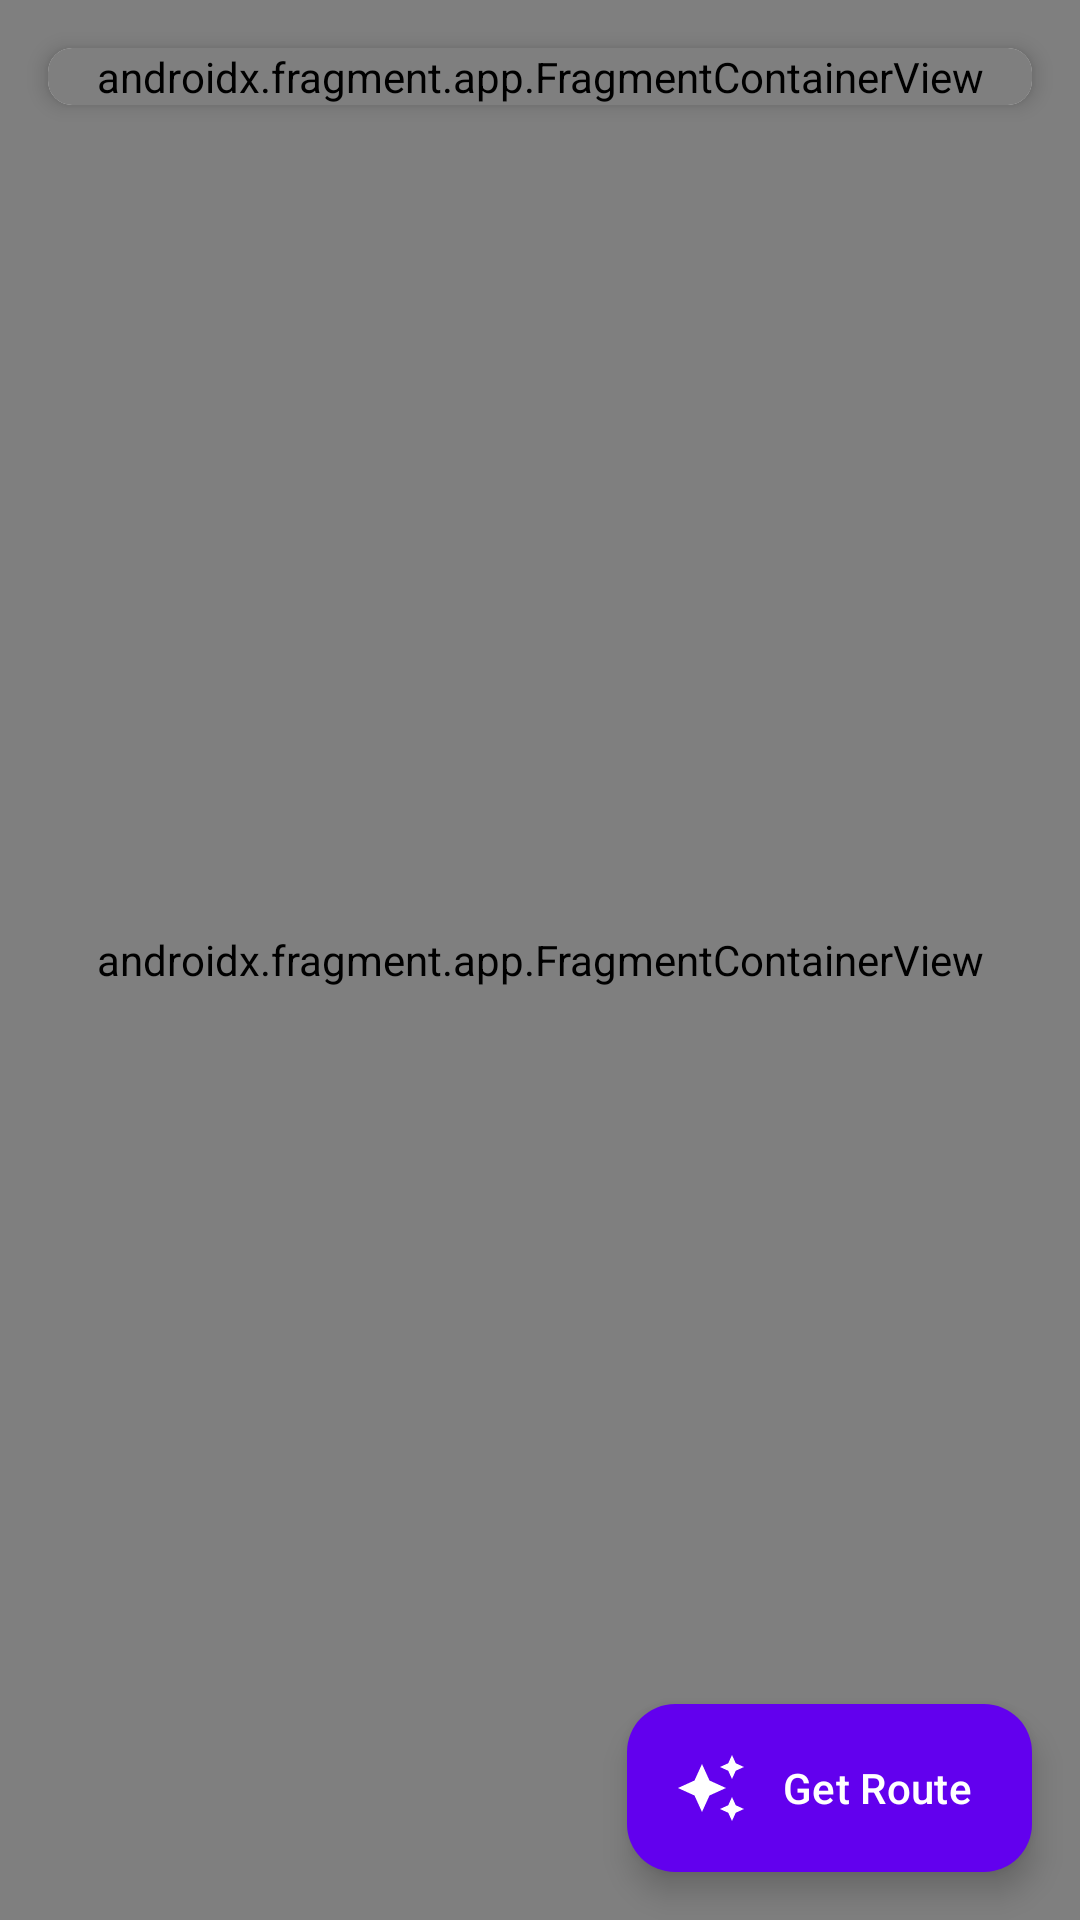

Android layout source for this screen:
<!-- AndroidManifest.xml: application theme Theme.TripGenie -->
<!-- res/layout/activity_map.xml -->
<?xml version="1.0" encoding="utf-8"?>
<androidx.constraintlayout.widget.ConstraintLayout xmlns:android="http://schemas.android.com/apk/res/android"
    xmlns:app="http://schemas.android.com/apk/res-auto"
    xmlns:tools="http://schemas.android.com/tools"
    android:layout_width="match_parent"
    android:layout_height="match_parent"
    tools:context=".MapActivity">

    
    <androidx.fragment.app.FragmentContainerView
        android:id="@+id/map_container"
        android:name="com.google.android.gms.maps.SupportMapFragment"
        android:layout_width="match_parent"
        android:layout_height="match_parent"
        app:layout_constraintBottom_toBottomOf="parent"
        app:layout_constraintEnd_toEndOf="parent"
        app:layout_constraintStart_toStartOf="parent"
        app:layout_constraintTop_toTopOf="parent" />

    <androidx.cardview.widget.CardView
        android:id="@+id/searchCard"
        android:layout_width="0dp"
        android:layout_height="wrap_content"
        android:layout_margin="16dp"
        app:cardCornerRadius="8dp"
        app:cardElevation="4dp"
        app:layout_constraintEnd_toEndOf="parent"
        app:layout_constraintStart_toStartOf="parent"
        app:layout_constraintTop_toTopOf="parent">

        <androidx.fragment.app.FragmentContainerView
            android:id="@+id/autocomplete_fragment"
            android:name="com.google.android.libraries.places.widget.AutocompleteSupportFragment"
            android:layout_width="match_parent"
            android:layout_height="wrap_content" />
    </androidx.cardview.widget.CardView>

    <com.google.android.material.floatingactionbutton.ExtendedFloatingActionButton
        android:id="@+id/fabGetRoute"
        android:layout_width="wrap_content"
        android:layout_height="wrap_content"
        android:layout_margin="16dp"
        android:text="Get Route"
        android:textColor="@android:color/white"
        app:backgroundTint="@color/purple_500"
        app:icon="@drawable/ic_baseline_auto_awesome_24"
        app:iconTint="@android:color/white"
        app:layout_constraintBottom_toBottomOf="parent"
        app:layout_constraintEnd_toEndOf="parent" />

    <androidx.cardview.widget.CardView
        android:id="@+id/routeDetailsCard"
        android:layout_width="wrap_content"
        android:layout_height="wrap_content"
        android:layout_margin="16dp"
        android:visibility="gone"
        app:cardCornerRadius="8dp"
        app:cardElevation="4dp"
        app:layout_constraintBottom_toTopOf="@id/fabGetRoute"
        app:layout_constraintEnd_toEndOf="parent">

        <LinearLayout
            android:layout_width="wrap_content"
            android:layout_height="wrap_content"
            android:orientation="vertical"
            android:padding="12dp">

            <TextView
                android:id="@+id/tvDistance"
                android:layout_width="wrap_content"
                android:layout_height="wrap_content"
                android:text="Distance: --"
                android:textStyle="bold" />

            <TextView
                android:id="@+id/tvDuration"
                android:layout_width="wrap_content"
                android:layout_height="wrap_content"
                android:text="Duration: --"
                android:textStyle="bold" />
        </LinearLayout>
    </androidx.cardview.widget.CardView>

    <LinearLayout
        android:id="@+id/fallbackLayout"
        android:layout_width="match_parent"
        android:layout_height="match_parent"
        android:background="@android:color/white"
        android:gravity="center"
        android:orientation="vertical"
        android:padding="32dp"
        android:visibility="gone">

        <TextView
            android:id="@+id/tvFallbackMessage"
            android:layout_width="wrap_content"
            android:layout_height="wrap_content"
            android:gravity="center"
            android:text="Map initialization failed."
            android:textSize="16sp" />

        <Button
            android:id="@+id/btnRetry"
            android:layout_width="wrap_content"
            android:layout_height="wrap_content"
            android:layout_marginTop="24dp"
            android:text="Retry" />
    </LinearLayout>

</androidx.constraintlayout.widget.ConstraintLayout>
<!-- resources referenced by this layout -->
<resources>
  <color name="purple_500">#6200EE</color>
  <!-- drawable ic_baseline_auto_awesome_24 (drawable) -->
  <?xml version="1.0" encoding="utf-8"?>
  <vector
      xmlns:android="http://schemas.android.com/apk/res/android"
      android:height="24dp"  android:viewportHeight="24"
      android:viewportWidth="24" android:width="24dp">
  
      <path
          android:fillColor="#F8A121" android:pathData="M19,9l1.25,-2.75L23,5l-2.75,-1.25L19,1l-1.25,2.75L15,5l2.75,1.25L19,9zM11.5,9.5L9,4 6.5,9.5 1,12l5.5,2.5L9,20l2.5,-5.5L17,12l-5.5,-2.5zM19,15l-1.25,2.75L15,19l2.75,1.25L19,23l1.25,-2.75L23,19l-2.75,-1.25L19,15z"/>
  
  </vector>
  <style name="Theme.TripGenie" parent="Theme.Material3.DayNight.NoActionBar">
          
          <item name="colorPrimary">@color/md_theme_light_primary</item>
          <item name="colorOnPrimary">@color/md_theme_light_onPrimary</item>
          <item name="colorSecondary">@color/md_theme_light_secondary</item>
          <item name="colorOnSecondary">@color/md_theme_light_onSecondary</item>
          <item name="android:statusBarColor">?attr/colorPrimary</item>
          <item name="android:navigationBarColor">?attr/colorSurface</item>
      </style>
  <color name="md_theme_light_primary">#2196F3</color>
  <color name="md_theme_light_onPrimary">#FFFFFF</color>
  <color name="md_theme_light_secondary">#03A9F4</color>
  <color name="md_theme_light_onSecondary">#FFFFFF</color>
</resources>
